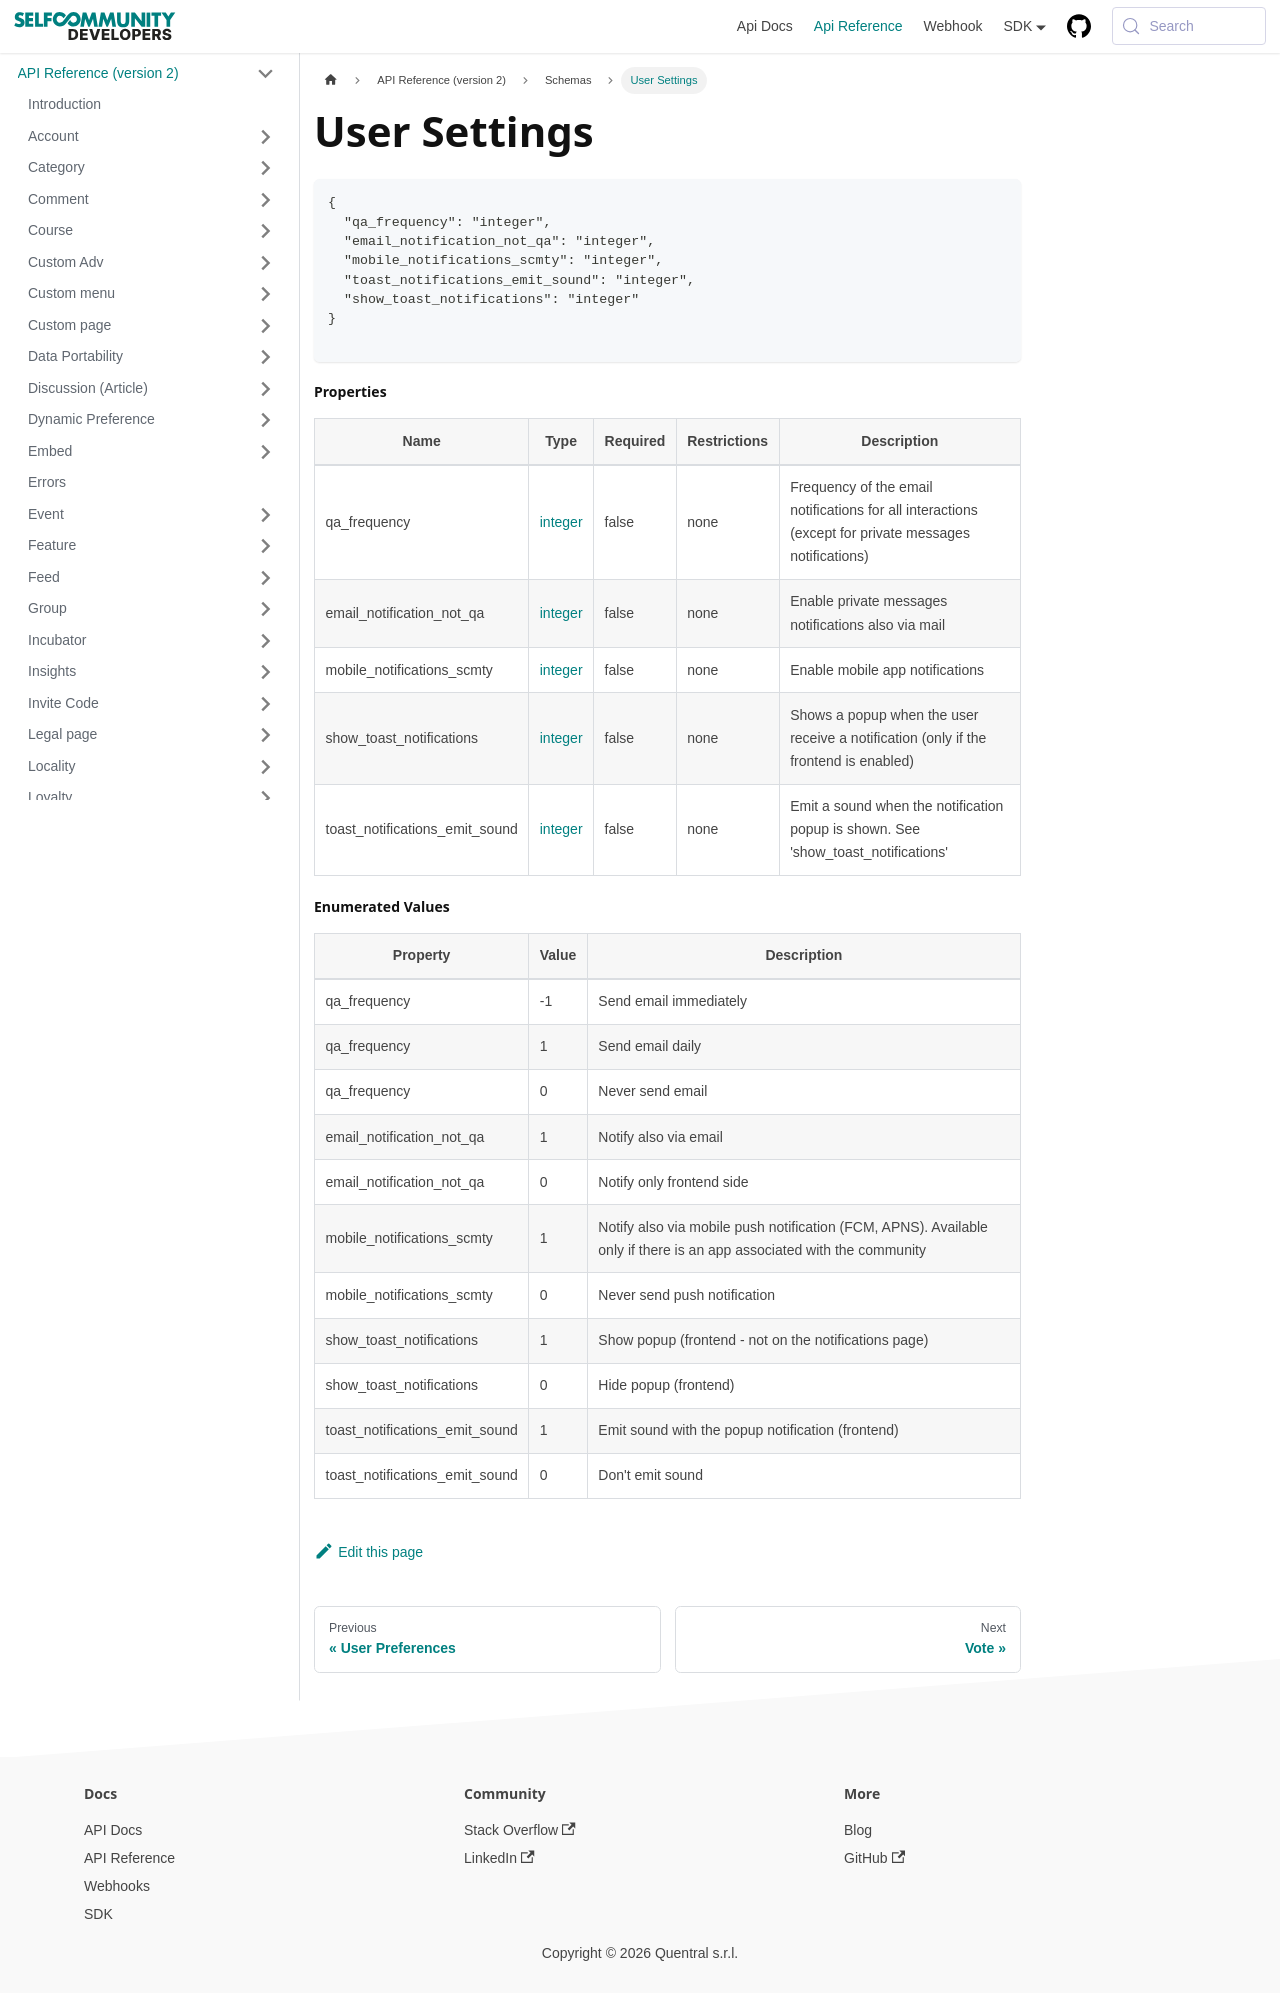

repository: selfcommunity/developers-doc · page: docs/apireference/v2/schemas/user_settings/index.html · generator: docusaurus

---
sidebar_label: User Settings
sidebar_position: 1
title: User Settings
---

```json
{
  "qa_frequency": "integer",
  "email_notification_not_qa": "integer",
  "mobile_notifications_scmty": "integer",
  "toast_notifications_emit_sound": "integer",
  "show_toast_notifications": "integer"
}

```

#### Properties

| Name                           | Type                                                                     | Required | Restrictions | Description                                                                                           |
|--------------------------------|--------------------------------------------------------------------------|----------|--------------|-------------------------------------------------------------------------------------------------------|
| qa_frequency                   | [integer](/docs/apireference/v2/schemas/user_settings#enumerated-values) | false    | none         | Frequency of the email notifications for all interactions (except for private messages notifications) |
| email_notification_not_qa      | [integer](/docs/apireference/v2/schemas/user_settings#enumerated-values) | false    | none         | Enable private messages notifications also via mail                                                   |
| mobile_notifications_scmty     | [integer](/docs/apireference/v2/schemas/user_settings#enumerated-values) | false    | none         | Enable mobile app notifications                                                                       |
| show_toast_notifications       | [integer](/docs/apireference/v2/schemas/user_settings#enumerated-values) | false    | none         | Shows a popup when the user receive a notification (only if the frontend is enabled)                  |
| toast_notifications_emit_sound | [integer](/docs/apireference/v2/schemas/user_settings#enumerated-values) | false    | none         | Emit a sound when the notification popup is shown. See 'show_toast_notifications'                     |

#### Enumerated Values

| Property                       | Value | Description                                                                                                           |
|--------------------------------|-------|-----------------------------------------------------------------------------------------------------------------------|
| qa_frequency                   | -1    | Send email immediately                                                                                                |
| qa_frequency                   | 1     | Send email daily                                                                                                      |
| qa_frequency                   | 0     | Never send email                                                                                                      |
| email_notification_not_qa      | 1     | Notify also via email                                                                                                 |
| email_notification_not_qa      | 0     | Notify only frontend side                                                                                             |
| mobile_notifications_scmty     | 1     | Notify also via mobile push notification (FCM, APNS). Available only if there is an app associated with the community |
| mobile_notifications_scmty     | 0     | Never send push notification                                                                                          |
| show_toast_notifications       | 1     | Show popup (frontend - not on the notifications page)                                                                 |
| show_toast_notifications       | 0     | Hide popup (frontend)                                                                                                 |
| toast_notifications_emit_sound | 1     | Emit sound with the popup notification (frontend)                                                                     |
| toast_notifications_emit_sound | 0     | Don't emit sound                                                                                                      |
